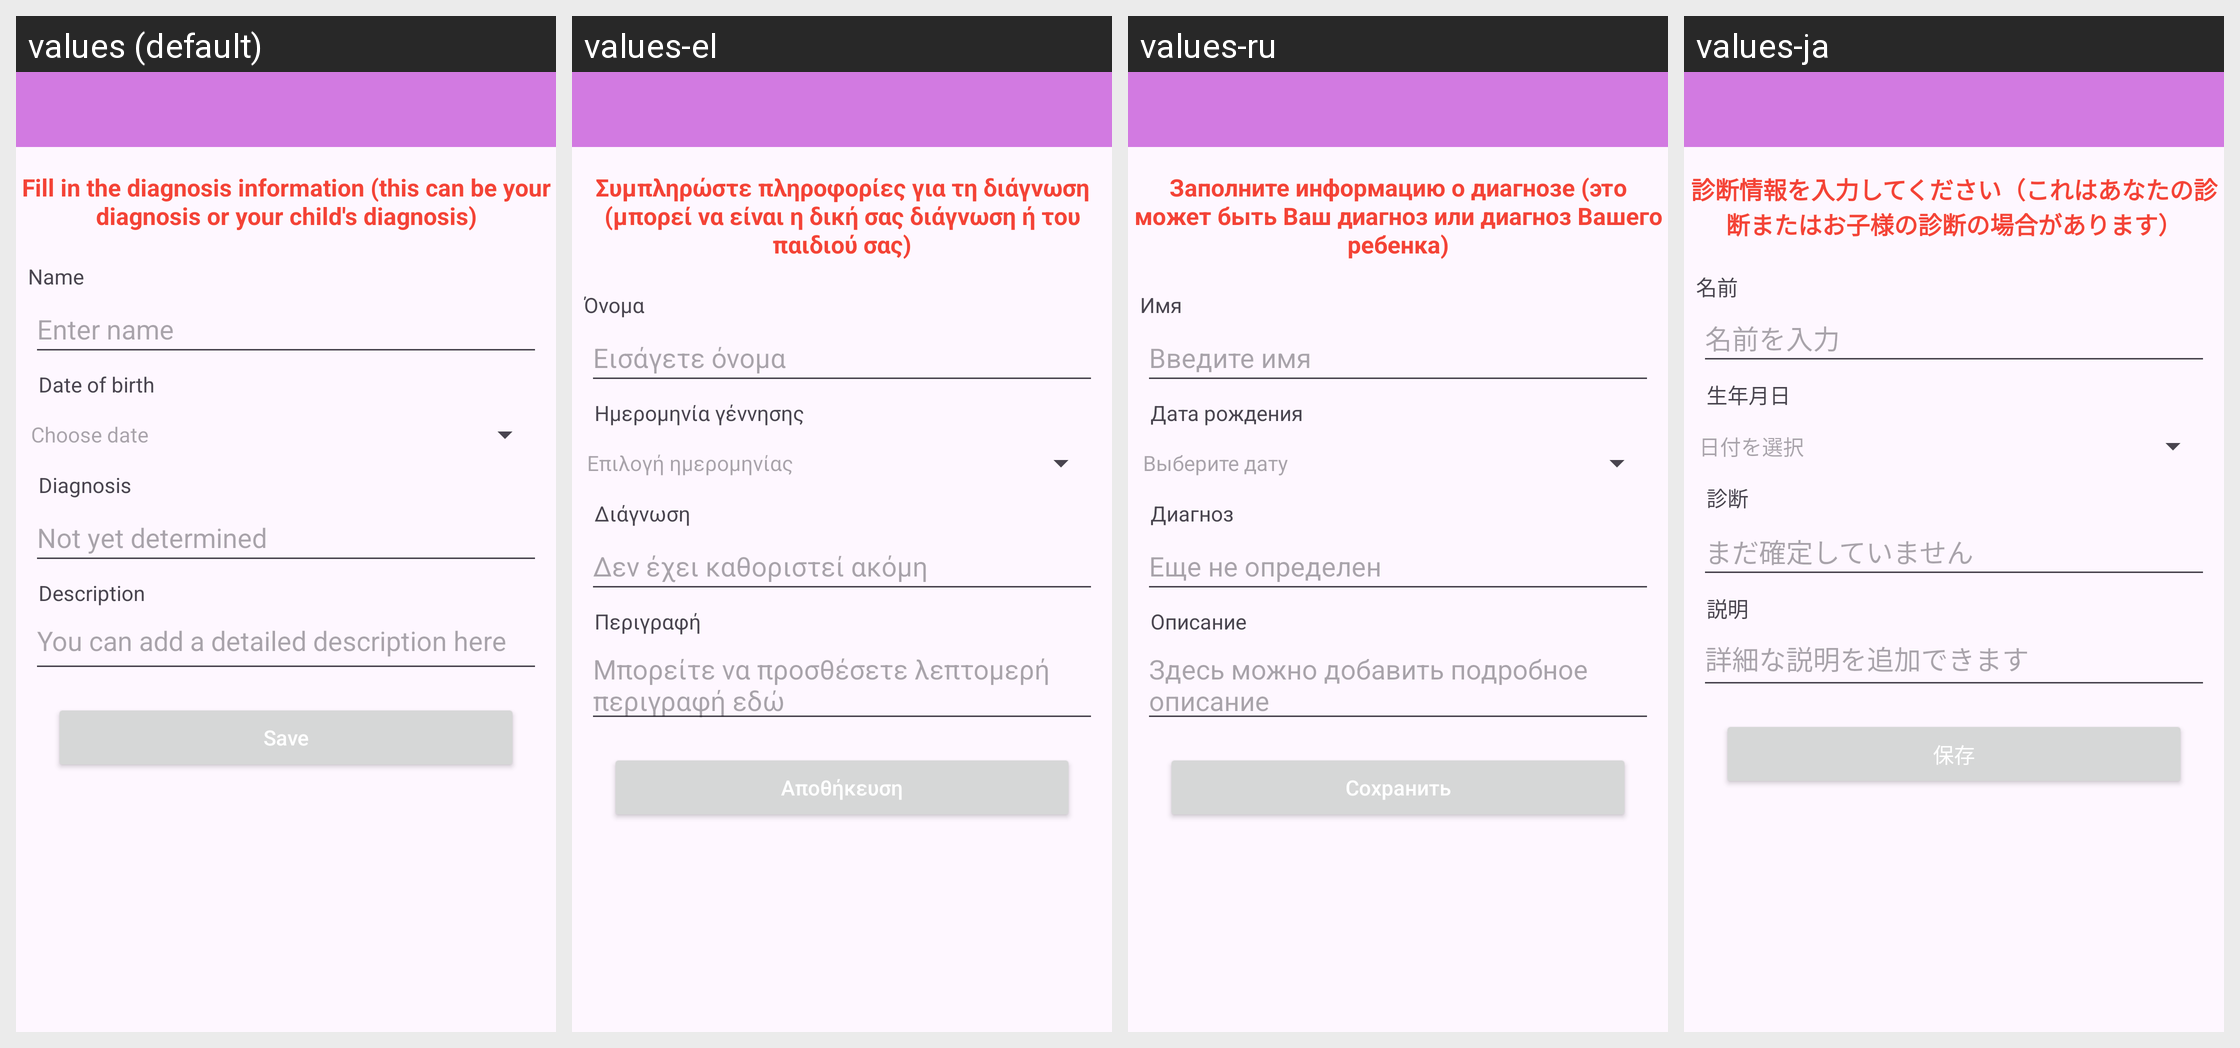

Strings drawn on this Android screen and how each of the app's shown locales translates them:
Android screen res/layout/activity_new_card.xml rendered under 4 locales, left to right: values (default), values-el, values-ru, values-ja. Device: Nexus 5 (rendered at 1080×1920; each locale shown at half size, 540×960, under a caption strip naming it); theme Theme.AppFond.
Other locales in the repository, not shown: values-da, values-de, values-en, values-es, values-fi, values-fr, values-hu, values-it, values-ko, values-nb, values-nl, values-pl, values-pt, values-ro, values-sv, values-tr, values-zh.
Strings drawn on this screen, with the default value and each locale's value (text and hints the layout hard-codes, and strings that could not be matched under every locale, appear in the picture but are not listed):

textInputCardInfo
  values: Fill in the diagnosis information (this can be your diagnosis or your child's diagnosis)
  values-el: Συμπληρώστε πληροφορίες για τη διάγνωση (μπορεί να είναι η δική σας διάγνωση ή του παιδιού σας)
  values-ru: Заполните информацию о диагнозе (это может быть Ваш диагноз или диагноз Вашего ребенка)
  values-ja: 診断情報を入力してください（これはあなたの診断またはお子様の診断の場合があります）

textName
  values: Name
  values-el: Όνομα
  values-ru: Имя
  values-ja: 名前

textHintInputName
  values: Enter name
  values-el: Εισάγετε όνομα
  values-ru: Введите имя
  values-ja: 名前を入力

textBirthday
  values: Date of birth
  values-el: Ημερομηνία γέννησης
  values-ru: Дата рождения
  values-ja: 生年月日

textChooseDateField
  values: Choose date
  values-el: Επιλογή ημερομηνίας
  values-ru: Выберите дату
  values-ja: 日付を選択

diag_text_field_stat
  values: Diagnosis
  values-el: Διάγνωση
  values-ru: Диагноз
  values-ja: 診断

textNotDetermDiag
  values: Not yet determined
  values-el: Δεν έχει καθοριστεί ακόμη
  values-ru: Еще не определен
  values-ja: まだ確定していません

res_desc_card
  values: You can add a detailed description here
  values-el: Μπορείτε να προσθέσετε λεπτομερή περιγραφή εδώ
  values-ru: Здесь можно добавить подробное описание
  values-ja: 詳細な説明を追加できます

desc_card_val
  values: Description
  values-el: Περιγραφή
  values-ru: Описание
  values-ja: 説明

textSave
  values: Save
  values-el: Αποθήκευση
  values-ru: Сохранить
  values-ja: 保存
